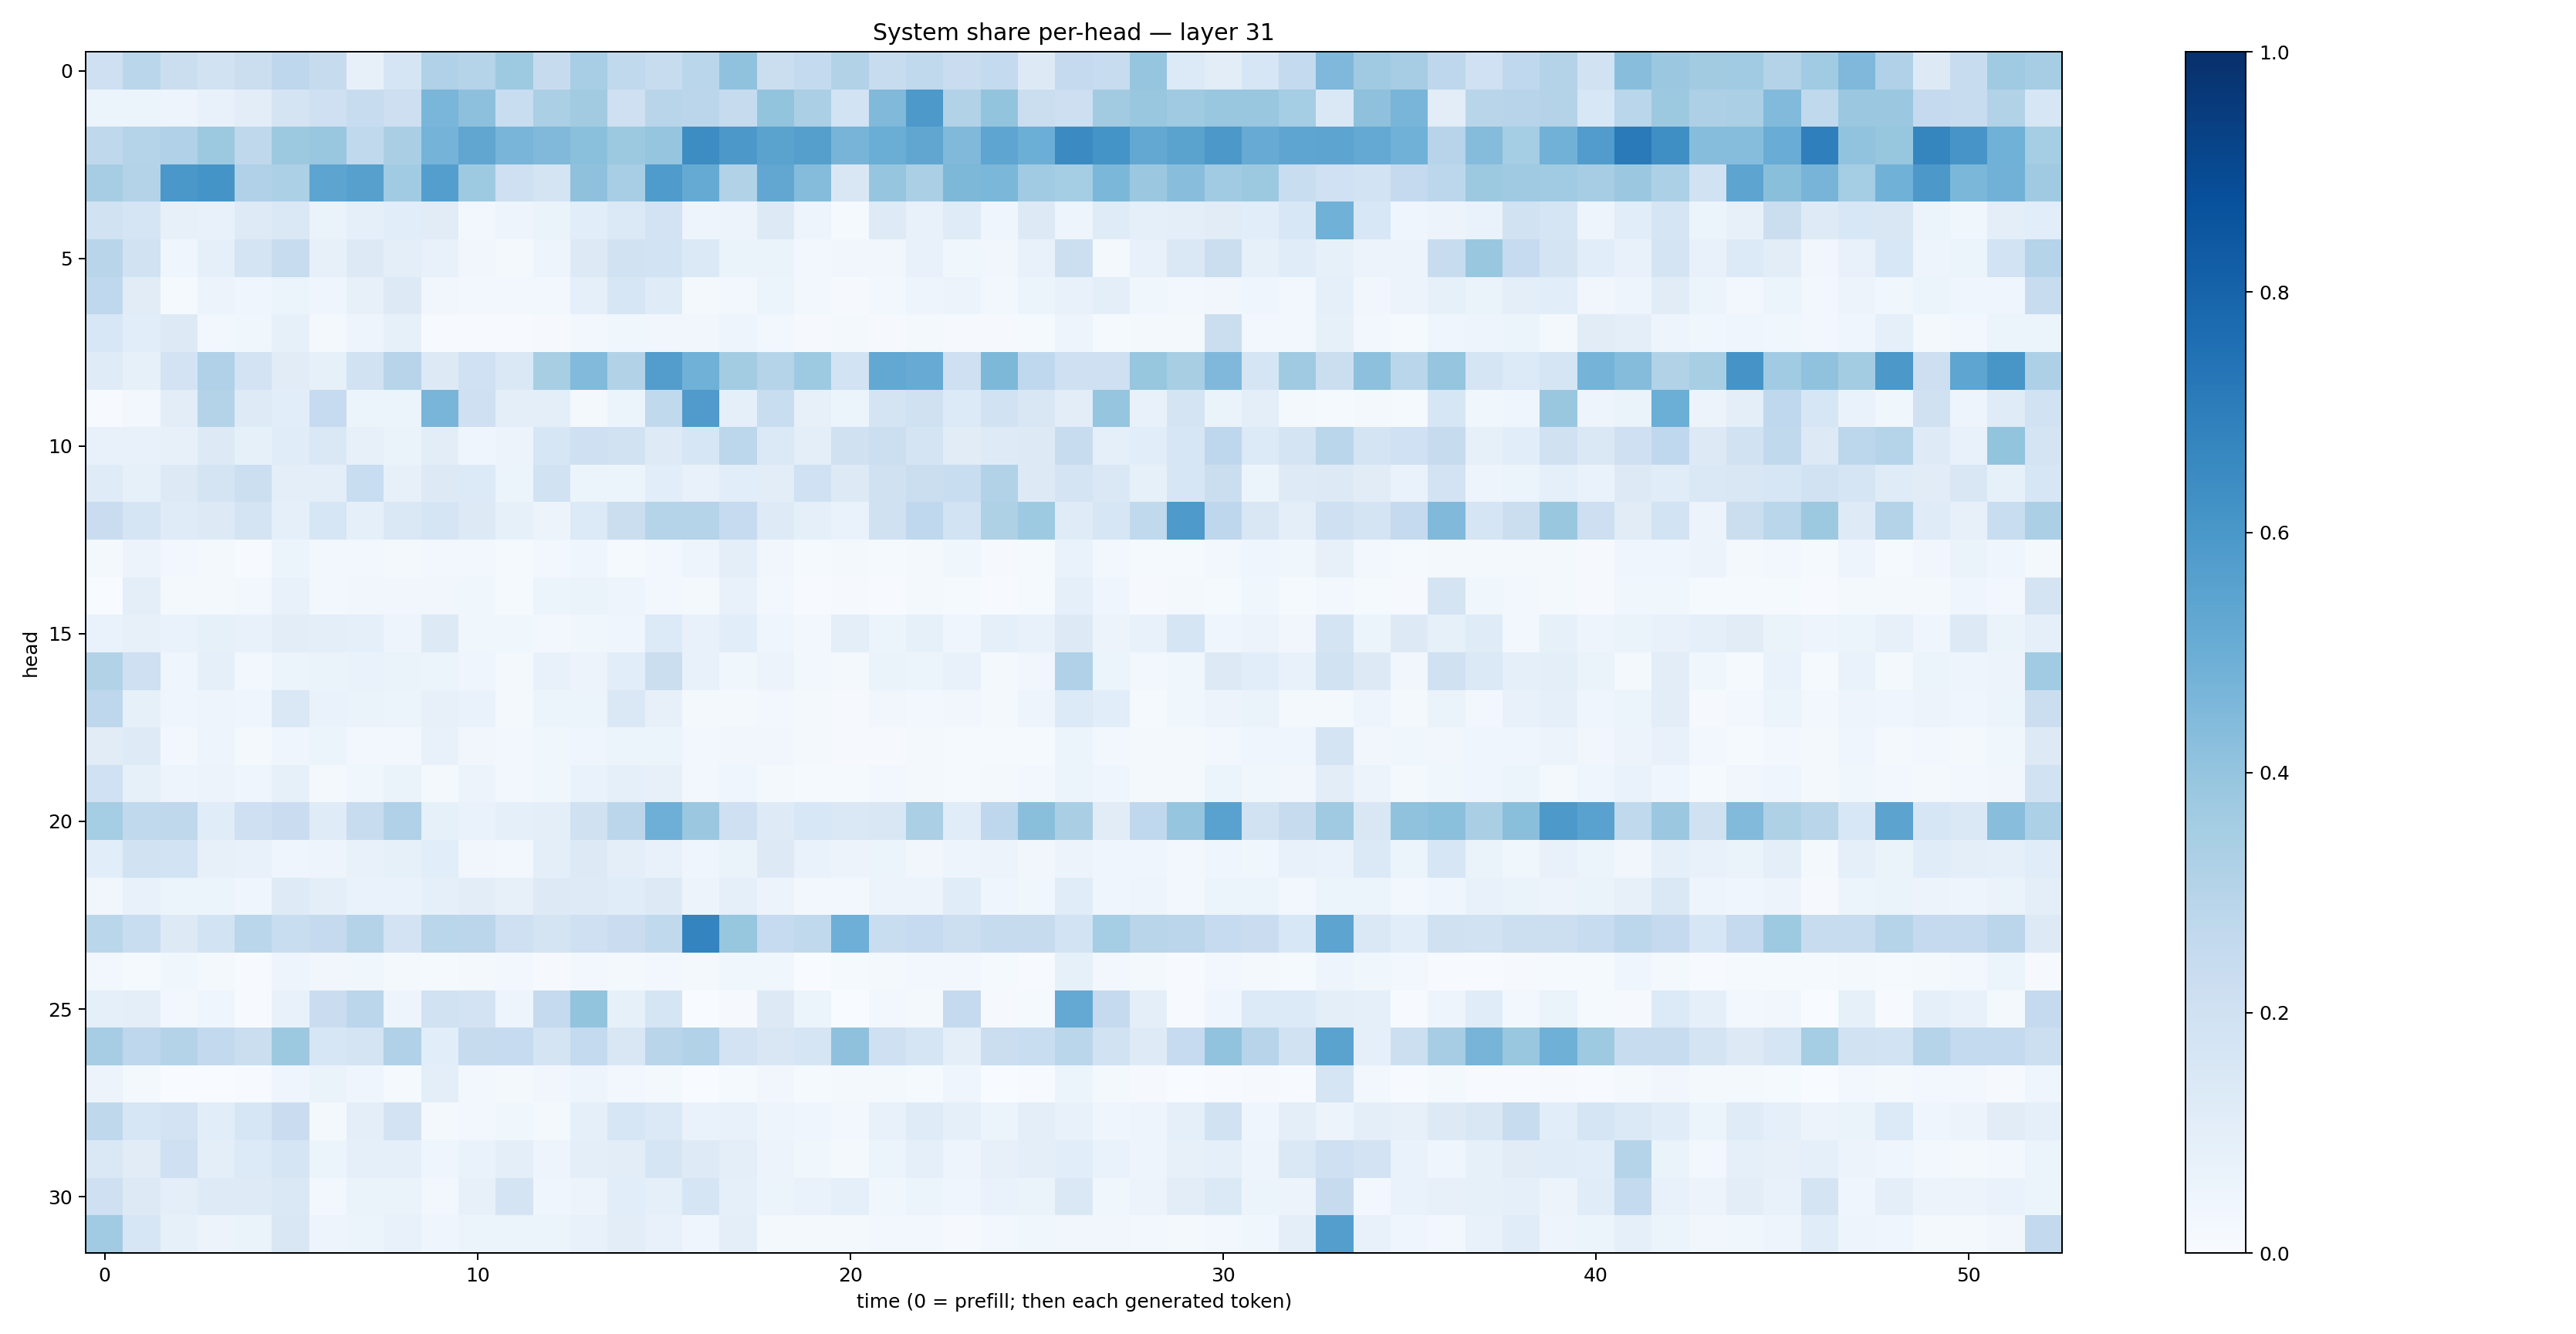

Data behind this chart, as committed beside it:
0.2095769, 0.28790963, 0.22625597, 0.19203131, 0.21980388, 0.27571145, 0.24233243, 0.08132087, 0.1677446, 0.31706333, 0.30216494, 0.37364167, 0.24469556, 0.34554487, 0.26533955, 0.23644444, 0.28564942, 0.40865815, 0.22189857, 0.25712302, 0.3132904, 0.23499228, 0.26334715, 0.22838902
0.06242, 0.05232, 0.05063, 0.07464, 0.1035, 0.1748, 0.2076, 0.2408, 0.213, 0.4623, 0.4176, 0.2324, 0.3335, 0.3631, 0.2105, 0.2914, 0.2828, 0.2457, 0.4011, 0.3351, 0.184, 0.4476, 0.591, 0.3089
0.2715, 0.3024, 0.3175, 0.3783, 0.2698, 0.3763, 0.3868, 0.2656, 0.3389, 0.476, 0.5346, 0.4668, 0.4484, 0.4211, 0.3779, 0.3968, 0.6443, 0.5974, 0.5488, 0.565, 0.4689, 0.5033, 0.534, 0.4488
0.3498, 0.3086, 0.5978, 0.615, 0.3195, 0.3311, 0.5429, 0.5615, 0.3661, 0.5666, 0.3747, 0.2043, 0.1777, 0.4122, 0.3451, 0.5838, 0.5165, 0.3109, 0.5292, 0.4351, 0.1503, 0.3973, 0.335, 0.4537
0.1881, 0.1697, 0.08072, 0.07583, 0.1231, 0.1435, 0.06557, 0.09063, 0.1086, 0.1104, 0.03111, 0.05054, 0.06564, 0.109, 0.1372, 0.1809, 0.04747, 0.05505, 0.1299, 0.04928, 0.01246, 0.1218, 0.0733, 0.1182
0.2904, 0.193, 0.04356, 0.09057, 0.1763, 0.2415, 0.08008, 0.1257, 0.09731, 0.07504, 0.03269, 0.0217, 0.04891, 0.1256, 0.1944, 0.1851, 0.1372, 0.06409, 0.06376, 0.029, 0.03458, 0.03409, 0.07753, 0.03722
0.2667, 0.1129, 0.01379, 0.05696, 0.0444, 0.06229, 0.0395, 0.08168, 0.1265, 0.03484, 0.02694, 0.0299, 0.02467, 0.09145, 0.1592, 0.119, 0.01958, 0.02884, 0.06018, 0.02602, 0.008977, 0.02412, 0.04782, 0.05516
0.1531, 0.1072, 0.1257, 0.03093, 0.03788, 0.08392, 0.01626, 0.04706, 0.0821, 0.006344, 0.005079, 0.007578, 0.008124, 0.02611, 0.03625, 0.03205, 0.03462, 0.05023, 0.02958, 0.00822, 0.01949, 0.009408, 0.01724, 0.01093
0.1176, 0.08327, 0.1816, 0.3199, 0.183, 0.1122, 0.08414, 0.1903, 0.296, 0.1291, 0.2003, 0.148, 0.3429, 0.4441, 0.3129, 0.5737, 0.487, 0.3581, 0.2999, 0.3713, 0.1869, 0.5242, 0.5078, 0.2048
0.005828, 0.02903, 0.1027, 0.3064, 0.1233, 0.1063, 0.2499, 0.05192, 0.06191, 0.4666, 0.2085, 0.09908, 0.09614, 0.0182, 0.05215, 0.2631, 0.5786, 0.09359, 0.2328, 0.08068, 0.0539, 0.1765, 0.1978, 0.1348
0.0756, 0.07508, 0.07857, 0.1268, 0.08362, 0.1135, 0.1427, 0.08094, 0.06416, 0.1034, 0.03939, 0.05507, 0.1588, 0.2068, 0.1884, 0.1238, 0.157, 0.2781, 0.1398, 0.09851, 0.1986, 0.2177, 0.1763, 0.1105
0.1183, 0.08355, 0.1292, 0.1737, 0.2172, 0.09737, 0.09593, 0.2326, 0.07912, 0.1285, 0.1352, 0.05346, 0.1892, 0.05381, 0.05456, 0.1091, 0.07517, 0.1093, 0.1034, 0.2002, 0.1294, 0.1963, 0.2204, 0.2341
0.23, 0.1656, 0.1191, 0.1302, 0.1747, 0.09299, 0.1621, 0.0886, 0.1415, 0.1641, 0.1314, 0.08295, 0.05797, 0.133, 0.2243, 0.2983, 0.3043, 0.2478, 0.1241, 0.09257, 0.06923, 0.1987, 0.2685, 0.1862
0.01766, 0.05731, 0.02653, 0.01978, 0.006735, 0.05325, 0.02904, 0.02609, 0.01575, 0.03056, 0.02473, 0.01542, 0.0285, 0.04297, 0.01419, 0.02838, 0.04912, 0.0971, 0.03395, 0.01387, 0.01988, 0.01544, 0.01951, 0.03637
7.905318e-05, 0.1015, 0.02326, 0.02182, 0.02678, 0.07538, 0.02903, 0.03338, 0.035, 0.03415, 0.03641, 0.01393, 0.06169, 0.06614, 0.04915, 0.03083, 0.02212, 0.07544, 0.02711, 0.007667, 0.007888, 0.007604, 0.01714, 0.01179
0.06663, 0.08202, 0.06903, 0.08566, 0.07594, 0.1042, 0.09778, 0.09343, 0.04969, 0.1273, 0.03821, 0.03775, 0.0249, 0.03885, 0.04653, 0.1346, 0.07281, 0.1068, 0.04414, 0.02683, 0.09424, 0.05373, 0.08513, 0.04503
0.3091, 0.2051, 0.04605, 0.08943, 0.03101, 0.06237, 0.06446, 0.06945, 0.06258, 0.05894, 0.04425, 0.02205, 0.07661, 0.05744, 0.1081, 0.2194, 0.07405, 0.0374, 0.05785, 0.02762, 0.01707, 0.0629, 0.05275, 0.07314
0.2763, 0.08553, 0.04135, 0.05036, 0.04116, 0.145, 0.06875, 0.0654, 0.05934, 0.08036, 0.06917, 0.0208, 0.05416, 0.06178, 0.1417, 0.08197, 0.02003, 0.022, 0.02538, 0.01645, 0.008575, 0.03363, 0.0293, 0.03455
0.1127, 0.1233, 0.02553, 0.05042, 0.01639, 0.03973, 0.06164, 0.02403, 0.02416, 0.07057, 0.03198, 0.02664, 0.03526, 0.04332, 0.06161, 0.05427, 0.03024, 0.03471, 0.0325, 0.01661, 0.008892, 0.01074, 0.01703, 0.01427
0.2026, 0.08256, 0.04718, 0.05644, 0.04091, 0.08301, 0.02088, 0.03777, 0.06317, 0.01837, 0.05591, 0.0285, 0.0366, 0.06817, 0.09234, 0.08067, 0.02808, 0.04518, 0.01681, 0.01542, 0.01217, 0.02762, 0.02123, 0.01297
0.3537, 0.263, 0.2731, 0.1138, 0.2107, 0.2284, 0.1209, 0.2361, 0.3203, 0.08364, 0.06682, 0.09113, 0.09733, 0.1985, 0.2844, 0.4938, 0.3793, 0.2094, 0.1225, 0.1528, 0.1415, 0.1523, 0.3355, 0.1158
0.108, 0.1882, 0.1867, 0.08087, 0.07613, 0.04659, 0.04994, 0.07638, 0.08349, 0.1061, 0.0326, 0.02463, 0.09973, 0.1295, 0.09825, 0.0736, 0.03995, 0.06254, 0.1278, 0.06738, 0.05615, 0.05264, 0.0335, 0.04924
0.03249, 0.07655, 0.05893, 0.05416, 0.04639, 0.1235, 0.09981, 0.06675, 0.06745, 0.0882, 0.1016, 0.07824, 0.1317, 0.1244, 0.1171, 0.1317, 0.0585, 0.0912, 0.05827, 0.02476, 0.02549, 0.05789, 0.05705, 0.1166
0.2867, 0.2336, 0.1295, 0.1853, 0.287, 0.2332, 0.251, 0.306, 0.18, 0.2867, 0.2843, 0.2083, 0.1763, 0.2039, 0.2271, 0.2641, 0.6732, 0.394, 0.2488, 0.2648, 0.493, 0.2316, 0.2474, 0.2179
0.02388, 0.01555, 0.03832, 0.0176, 0.006834, 0.04772, 0.03175, 0.03537, 0.02278, 0.01396, 0.022, 0.02602, 0.009981, 0.02421, 0.01732, 0.02492, 0.01582, 0.03616, 0.03555, 0.003405, 0.01211, 0.01929, 0.02365, 0.02484
0.09034, 0.1004, 0.02708, 0.04153, 0.004532, 0.07599, 0.2276, 0.2838, 0.04822, 0.1948, 0.1822, 0.04768, 0.2515, 0.4014, 0.08515, 0.1717, 0.002194, 0.009333, 0.1303, 0.05157, 0.0003337, 0.02942, 0.01707, 0.2531
0.3513, 0.2754, 0.3071, 0.2581, 0.2247, 0.377, 0.1627, 0.1746, 0.3187, 0.1084, 0.2434, 0.2498, 0.1738, 0.2542, 0.1503, 0.2921, 0.3112, 0.1826, 0.1507, 0.1683, 0.4109, 0.2049, 0.1682, 0.09608
0.05612, 0.02171, 0.003848, 0.003831, 0.006286, 0.04448, 0.06255, 0.045, 0.01382, 0.0979, 0.02911, 0.01692, 0.03416, 0.04762, 0.03022, 0.02203, 0.001511, 0.0118, 0.03354, 0.0127, 0.01834, 0.02168, 0.01253, 0.0428
0.2715, 0.1617, 0.1803, 0.1066, 0.1639, 0.228, 0.02068, 0.09677, 0.1813, 0.01692, 0.02522, 0.03766, 0.02162, 0.09313, 0.1578, 0.1388, 0.06844, 0.07318, 0.04943, 0.03936, 0.02948, 0.07204, 0.119, 0.09335
0.1425, 0.1129, 0.2051, 0.1008, 0.1362, 0.1684, 0.05091, 0.08768, 0.09175, 0.04418, 0.06889, 0.09841, 0.04693, 0.09454, 0.1052, 0.1657, 0.1233, 0.09596, 0.05531, 0.03761, 0.02115, 0.05982, 0.09048, 0.04851
0.2061, 0.1276, 0.09758, 0.1239, 0.1227, 0.143, 0.03069, 0.06426, 0.0632, 0.0248, 0.07844, 0.1788, 0.04083, 0.05541, 0.1076, 0.09222, 0.1717, 0.08679, 0.06148, 0.069, 0.08653, 0.0367, 0.05097, 0.04426
0.3669, 0.1588, 0.08469, 0.05541, 0.06361, 0.1487, 0.05029, 0.05409, 0.07421, 0.04482, 0.05328, 0.05945, 0.06119, 0.07033, 0.1045, 0.07484, 0.04453, 0.09797, 0.01704, 0.01843, 0.02139, 0.02996, 0.02718, 0.00882
